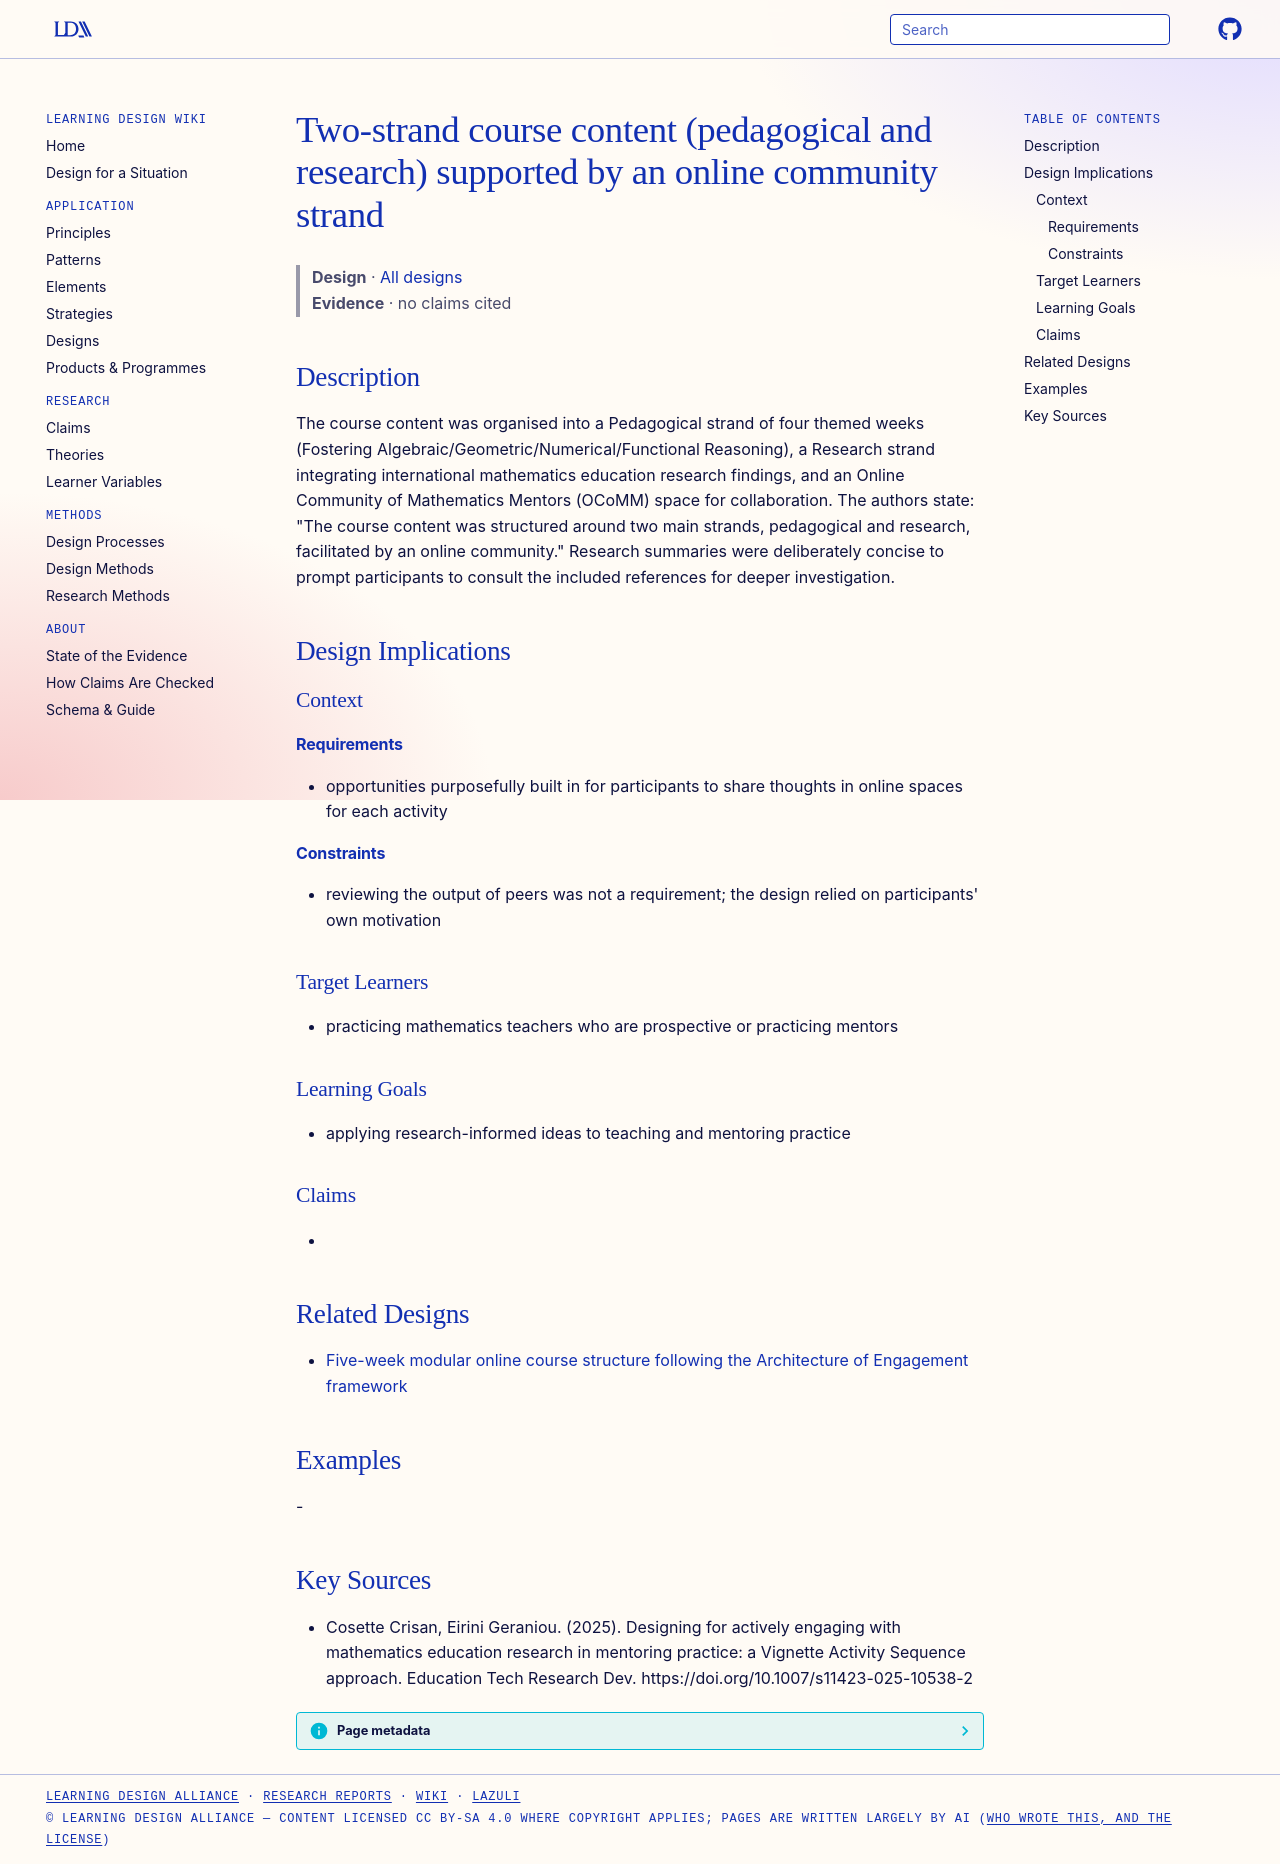

repository: Learning-Design-Alliance/learning-wiki · page: designs/two-strand-pedagogical-research-course-content/index.html · generator: mkdocs

---
type: design
id: two-strand-pedagogical-research-course-content
title: Two-strand course content (pedagogical and research) supported by an online community strand
description: The course content was organised into a Pedagogical strand of four themed weeks (Fostering Algebraic/Geometric/Numerical/Functional Reasoning), a Research strand integrating international mathematics education researc...
status: review
generated:
  by: "process:settle-candidates"
  at: 2026-10-29
sources:
  - id: cosette-crisan-2025
    resource: "https://doi.org/10.1007/s11423-025-10538-2"
    title: "Cosette Crisan, Eirini Geraniou. (2025). Designing for actively engaging with mathematics education research in mentoring practice: a Vignette Activity Sequence approach. Education Tech Research Dev. https://doi.org/10.1007/s11423-025-10538-2"
    author: Cosette Crisan, Eirini Geraniou
---

# Two-strand course content (pedagogical and research) supported by an online community strand

> **Design** · [All designs](index.md)
> **Evidence** · no claims cited

## Description
The course content was organised into a Pedagogical strand of four themed weeks (Fostering Algebraic/Geometric/Numerical/Functional Reasoning), a Research strand integrating international mathematics education research findings, and an Online Community of Mathematics Mentors (OCoMM) space for collaboration. The authors state: "The course content was structured around two main strands, pedagogical and research, facilitated by an online community." Research summaries were deliberately concise to prompt participants to consult the included references for deeper investigation.

## Design Implications

### Context
#### Requirements
- opportunities purposefully built in for participants to share thoughts in online spaces for each activity
#### Constraints
- reviewing the output of peers was not a requirement; the design relied on participants' own motivation

### Target Learners
- practicing mathematics teachers who are prospective or practicing mentors

### Learning Goals
- applying research-informed ideas to teaching and mentoring practice

### Claims
- 

## Related Designs

- [Five-week modular online course structure following the Architecture of Engagement framework](architecture-of-engagement-modular-mentor-course.md)

## Examples
-

## Key Sources
- Cosette Crisan, Eirini Geraniou. (2025). Designing for actively engaging with mathematics education research in mentoring practice: a Vignette Activity Sequence approach. Education Tech Research Dev. https://doi.org/10.1007/s11423-025-10538-2
